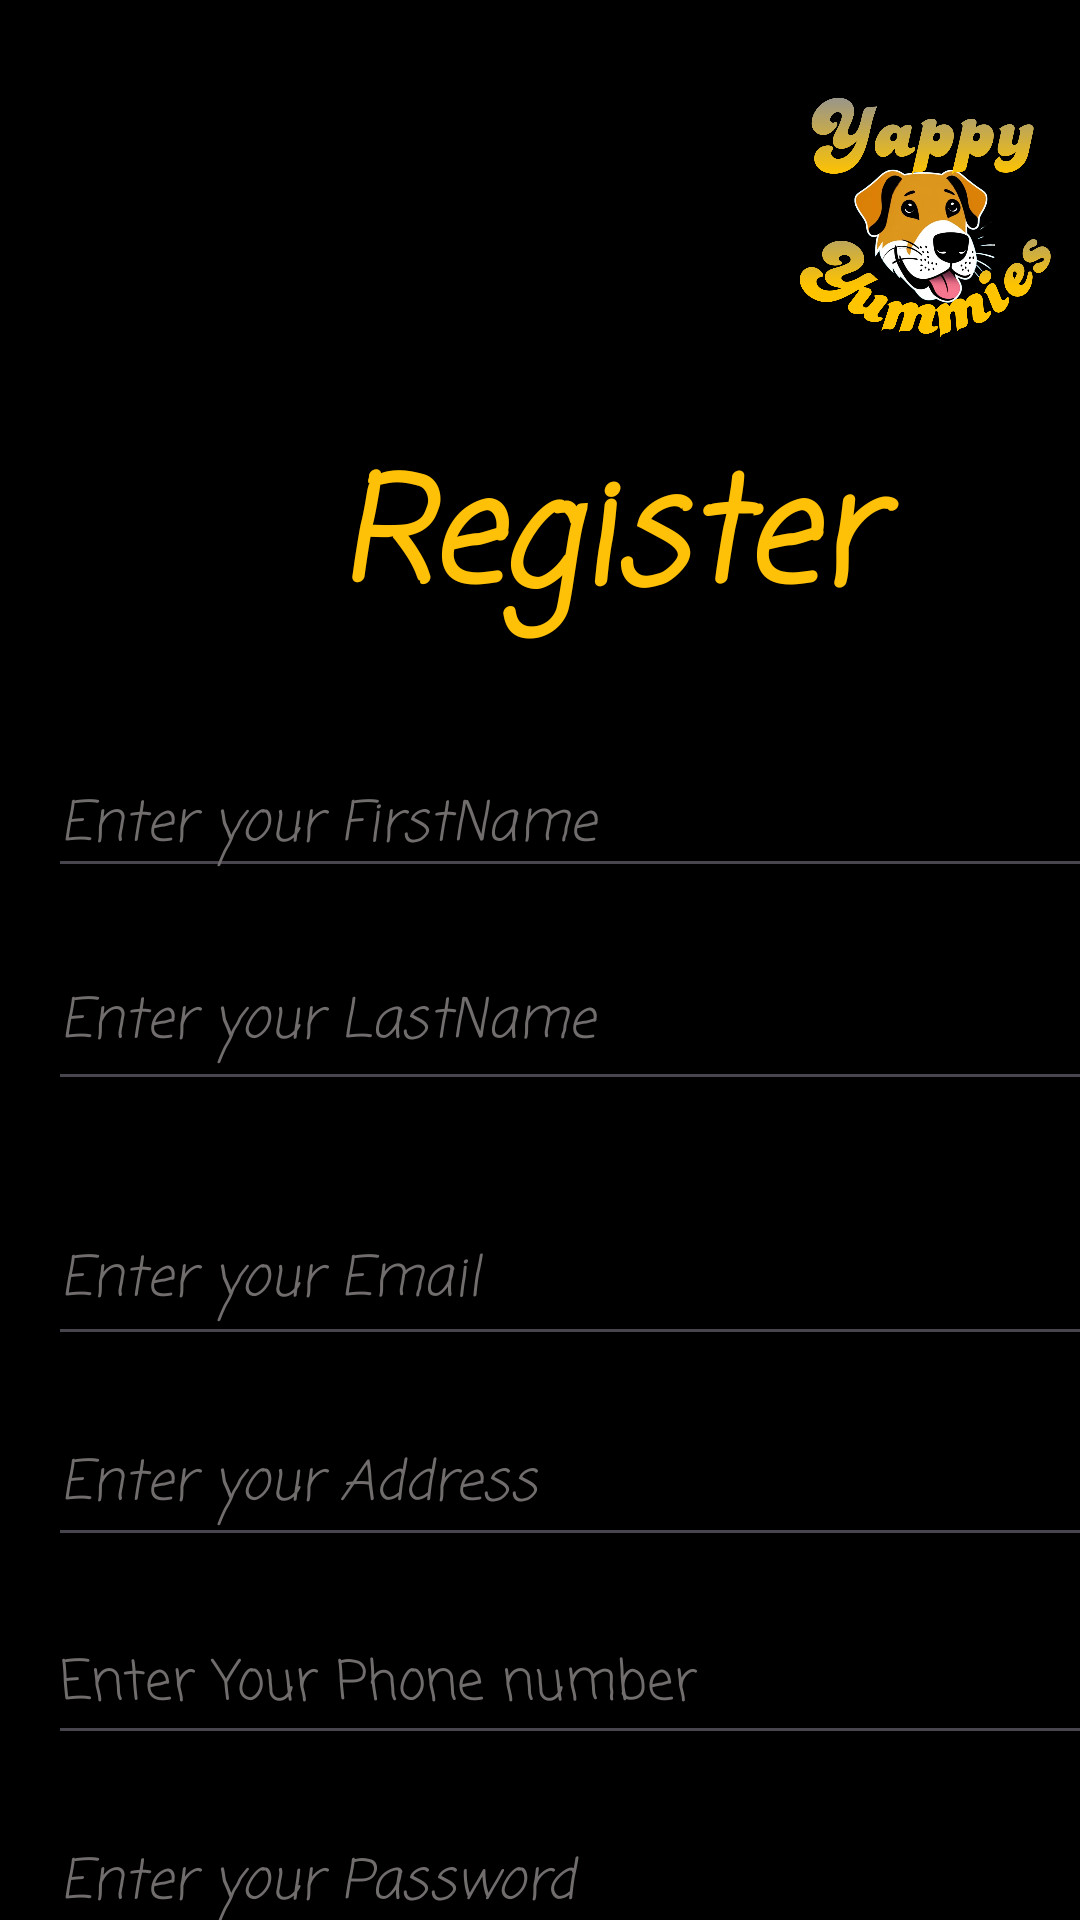

This screen was rendered from an Android layout file. Write that file and the resources it references.
<!-- AndroidManifest.xml: application theme Theme.YappyYummies -->
<!-- res/layout/activity_register.xml -->
<?xml version="1.0" encoding="utf-8"?>
<androidx.constraintlayout.widget.ConstraintLayout xmlns:android="http://schemas.android.com/apk/res/android"
    xmlns:app="http://schemas.android.com/apk/res-auto"
    xmlns:tools="http://schemas.android.com/tools"
    android:layout_width="match_parent"
    android:layout_height="match_parent"
    android:background="@color/black"
    tools:context=".Register">

    <ImageView
        android:id="@+id/imageView2"
        android:layout_width="182dp"
        android:layout_height="149dp"
        android:layout_marginStart="280dp"
        android:layout_marginTop="4dp"
        app:layout_constraintEnd_toEndOf="parent"
        app:layout_constraintHorizontal_bias="0.627"
        app:layout_constraintStart_toStartOf="parent"
        app:layout_constraintTop_toTopOf="parent"
        app:srcCompat="@drawable/logo_dog_2" />

    <TextView
        android:id="@+id/Register2"
        android:layout_width="404dp"
        android:layout_height="76dp"
        android:layout_marginTop="144dp"
        android:fontFamily="casual"
        android:text="Register"
        android:textAlignment="center"
        android:textColor="#FFC107"
        android:textSize="48sp"
        android:textStyle="bold|italic"
        app:layout_constraintTop_toTopOf="parent"
        tools:layout_editor_absoluteX="5dp" />

    <EditText
        android:id="@+id/FName"
        android:layout_width="359dp"
        android:layout_height="44dp"
        android:layout_marginStart="16dp"
        android:layout_marginTop="32dp"
        android:ems="10"
        android:fontFamily="casual"
        android:hint="Enter your FirstName"
        android:inputType="text"
        android:textColor="@color/white"
        android:textColorHint="#716D6D"
        android:textStyle="italic"
        app:layout_constraintStart_toStartOf="parent"
        app:layout_constraintTop_toBottomOf="@+id/Register2" />

    <EditText
        android:id="@+id/LName"
        android:layout_width="363dp"
        android:layout_height="55dp"
        android:layout_marginStart="16dp"
        android:layout_marginTop="16dp"
        android:ems="10"
        android:fontFamily="casual"
        android:hint="Enter your LastName"
        android:inputType="text"
        android:textColor="@color/white"
        android:textColorHint="#716D6D"
        android:textStyle="italic"
        app:layout_constraintStart_toStartOf="parent"
        app:layout_constraintTop_toBottomOf="@+id/FName" />

    <EditText
        android:id="@+id/REmail"
        android:layout_width="363dp"
        android:layout_height="53dp"
        android:layout_marginStart="16dp"
        android:layout_marginTop="32dp"
        android:ems="10"
        android:fontFamily="casual"
        android:hint="Enter your Email"
        android:inputType="textEmailAddress"
        android:textColor="@color/white"
        android:textColorHint="#716D6D"
        android:textStyle="italic"
        app:layout_constraintStart_toStartOf="parent"
        app:layout_constraintTop_toBottomOf="@+id/LName" />

    <EditText
        android:id="@+id/RPassword"
        android:layout_width="361dp"
        android:layout_height="51dp"
        android:layout_marginStart="16dp"
        android:layout_marginTop="16dp"
        android:ems="10"
        android:fontFamily="casual"
        android:hint="Enter your Password"
        android:inputType="textPassword"
        android:textColor="@color/white"
        android:textColorHint="#716D6D"
        android:textStyle="italic"
        app:layout_constraintStart_toStartOf="parent"
        app:layout_constraintTop_toBottomOf="@+id/PNumber" />

    <EditText
        android:id="@+id/RAddress"
        android:layout_width="363dp"
        android:layout_height="51dp"
        android:layout_marginStart="16dp"
        android:layout_marginTop="16dp"
        android:ems="10"
        android:fontFamily="casual"
        android:hint="Enter your Address"
        android:inputType="text"
        android:textAllCaps="false"
        android:textColor="@color/white"
        android:textColorHint="#716D6D"
        android:textStyle="italic"
        app:layout_constraintStart_toStartOf="parent"
        app:layout_constraintTop_toBottomOf="@+id/REmail" />

    <Button
        android:id="@+id/RegisterOnClick"
        android:layout_width="wrap_content"
        android:layout_height="wrap_content"
        android:layout_marginStart="270dp"
        android:layout_marginTop="36dp"
        android:layout_marginEnd="32dp"
        android:backgroundTint="#FFC107"
        android:fontFamily="casual"
        android:onClick="registerButton"
        android:text="Register"
        android:textColor="#121111"
        android:textSize="16sp"
        android:textStyle="bold|italic"
        app:layout_constraintEnd_toEndOf="parent"
        app:layout_constraintHorizontal_bias="1.0"
        app:layout_constraintStart_toStartOf="parent"
        app:layout_constraintTop_toBottomOf="@+id/RPassword" />

    <EditText
        android:id="@+id/PNumber"
        android:layout_width="358dp"
        android:layout_height="50dp"
        android:layout_marginStart="16dp"
        android:layout_marginTop="16dp"
        android:ems="10"
        android:fontFamily="casual"
        android:hint="Enter Your Phone number"
        android:inputType="phone"
        android:textColor="@color/white"
        android:textColorHint="#716D6D"
        app:layout_constraintStart_toStartOf="parent"
        app:layout_constraintTop_toBottomOf="@+id/RAddress" />

    <ImageView
        android:id="@+id/imageView3"
        android:layout_width="250dp"
        android:layout_height="165dp"
        android:layout_marginStart="4dp"
        android:layout_marginTop="56dp"
        app:layout_constraintStart_toStartOf="parent"
        app:layout_constraintTop_toBottomOf="@+id/RPassword"
        app:srcCompat="@drawable/dog23_1" />

</androidx.constraintlayout.widget.ConstraintLayout>
<!-- resources referenced by this layout -->
<resources>
  <color name="black">#FF000000</color>
  <color name="white">#FFFFFFFF</color>
  <!-- drawable dog23_1: png bitmap (drawable, 192813 bytes) -->
  <!-- drawable logo_dog_2: png bitmap (drawable, 336109 bytes) -->
  <style name="Theme.YappyYummies" parent="Base.Theme.YappyYummies" />
  <style name="Base.Theme.YappyYummies" parent="Theme.Material3.DayNight.NoActionBar">
          
          
      </style>
</resources>
